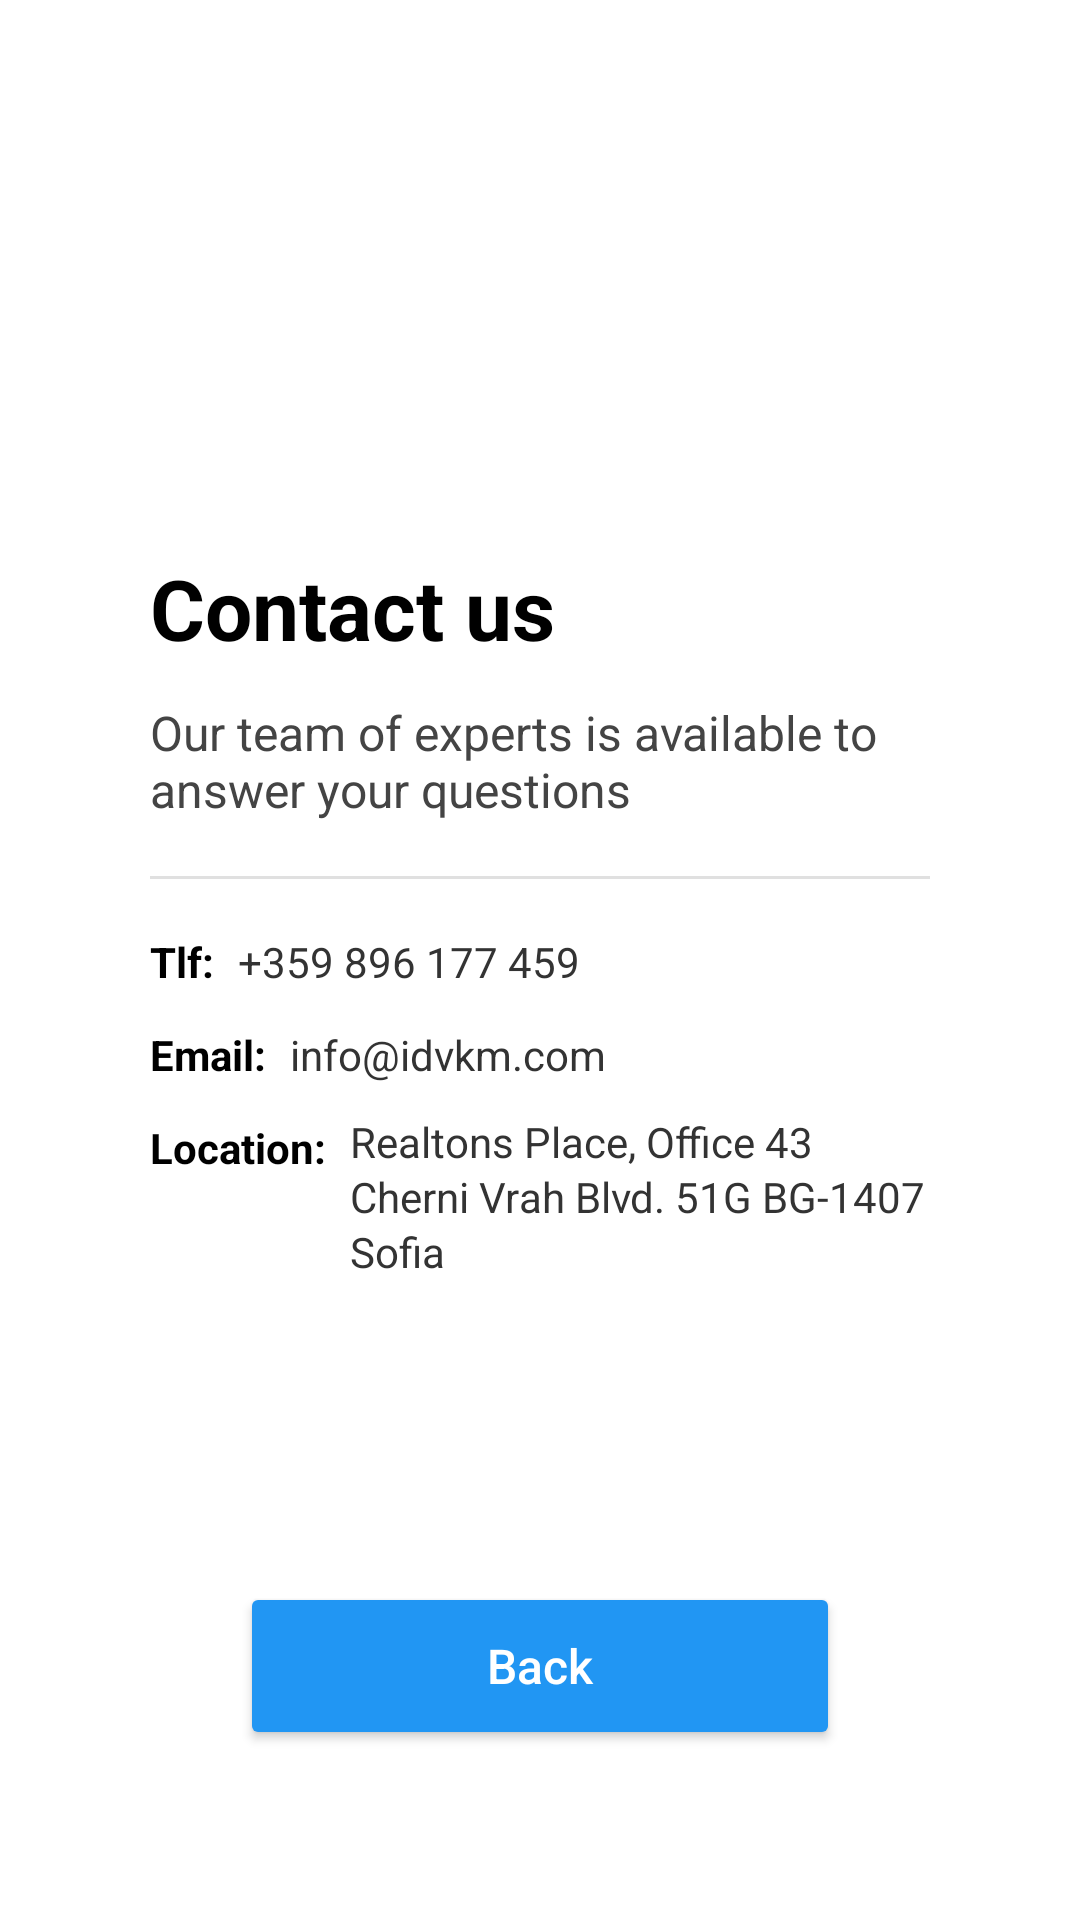

Layout XML and referenced resources for this Android screen:
<!-- AndroidManifest.xml: application theme Theme.MyApplication -->
<!-- res/layout/fragment_contact.xml -->
<?xml version="1.0" encoding="utf-8"?>
<androidx.constraintlayout.widget.ConstraintLayout
    xmlns:android="http://schemas.android.com/apk/res/android"
    xmlns:app="http://schemas.android.com/apk/res-auto"
    android:id="@+id/contact_root"
    android:layout_width="match_parent"
    android:layout_height="match_parent"
    android:background="@android:color/white">

    <androidx.constraintlayout.widget.ConstraintLayout
        android:id="@+id/constraintLayout"
        android:layout_width="match_parent"
        android:layout_height="wrap_content"
        android:layout_marginStart="30dp"
        android:layout_marginTop="100dp"
        android:layout_marginEnd="30dp"
        android:paddingStart="20dp"
        android:paddingTop="24dp"
        android:paddingEnd="20dp"
        android:paddingBottom="24dp"
        app:layout_constraintBottom_toBottomOf="parent"
        app:layout_constraintEnd_toEndOf="parent"
        app:layout_constraintStart_toStartOf="parent"
        app:layout_constraintTop_toTopOf="parent"
        app:layout_constraintVertical_bias="0.0">

        
        <TextView
            android:id="@+id/contact_title"
            android:layout_width="0dp"
            android:layout_height="wrap_content"
            android:layout_marginTop="60dp"
            android:text="Contact us"
            android:textColor="@android:color/black"
            android:textSize="28sp"
            android:textStyle="bold"
            app:layout_constraintEnd_toEndOf="parent"
            app:layout_constraintStart_toStartOf="parent"
            app:layout_constraintTop_toTopOf="parent" />

        
        <TextView
            android:id="@+id/contact_subtitle"
            android:layout_width="0dp"
            android:layout_height="wrap_content"
            android:layout_marginTop="12dp"
            android:text="Our team of experts is available to answer your questions"
            android:textColor="#444444"
            android:textSize="16sp"
            app:layout_constraintEnd_toEndOf="parent"
            app:layout_constraintStart_toStartOf="parent"
            app:layout_constraintTop_toBottomOf="@id/contact_title" />

        
        <View
            android:id="@+id/sep1"
            android:layout_width="0dp"
            android:layout_height="1dp"
            android:layout_marginTop="18dp"
            android:background="#E0E0E0"
            app:layout_constraintEnd_toEndOf="parent"
            app:layout_constraintStart_toStartOf="parent"
            app:layout_constraintTop_toBottomOf="@id/contact_subtitle" />

        
        <TextView
            android:id="@+id/phone_label"
            android:layout_width="wrap_content"
            android:layout_height="wrap_content"
            android:layout_marginTop="18dp"
            android:text="Tlf:"
            android:textColor="@android:color/black"
            android:textStyle="bold"
            app:layout_constraintStart_toStartOf="parent"
            app:layout_constraintTop_toBottomOf="@id/sep1" />

        <TextView
            android:id="@+id/phone_tv"
            android:layout_width="0dp"
            android:layout_height="wrap_content"
            android:layout_marginStart="8dp"
            android:text="+359 896 177 459"
            android:textColor="#333333"
            app:layout_constraintBaseline_toBaselineOf="@id/phone_label"
            app:layout_constraintEnd_toEndOf="parent"
            app:layout_constraintStart_toEndOf="@id/phone_label" />

        
        <TextView
            android:id="@+id/email_label"
            android:layout_width="wrap_content"
            android:layout_height="wrap_content"
            android:layout_marginTop="12dp"
            android:text="Email:"
            android:textColor="@android:color/black"
            android:textStyle="bold"
            app:layout_constraintStart_toStartOf="parent"
            app:layout_constraintTop_toBottomOf="@id/phone_label" />

        <TextView
            android:id="@+id/email_tv"
            android:layout_width="0dp"
            android:layout_height="wrap_content"
            android:layout_marginStart="8dp"
            android:text="info@idvkm.com"
            android:textColor="#333333"
            app:layout_constraintBaseline_toBaselineOf="@id/email_label"
            app:layout_constraintEnd_toEndOf="parent"
            app:layout_constraintStart_toEndOf="@id/email_label" />

        
        <TextView
            android:id="@+id/location_label"
            android:layout_width="wrap_content"
            android:layout_height="wrap_content"
            android:layout_marginTop="12dp"
            android:text="Location:"
            android:textColor="@android:color/black"
            android:textStyle="bold"
            app:layout_constraintStart_toStartOf="parent"
            app:layout_constraintTop_toBottomOf="@id/email_label" />

        <TextView
            android:id="@+id/location_tv"
            android:layout_width="0dp"
            android:layout_height="wrap_content"
            android:layout_marginStart="8dp"
            android:layout_marginTop="10dp"
            android:lineSpacingExtra="2dp"
            android:text="Realtons Place, Office 43 Cherni Vrah Blvd. 51G BG-1407 Sofia"
            android:textColor="#333333"
            app:layout_constraintEnd_toEndOf="parent"
            app:layout_constraintStart_toEndOf="@id/location_label"
            app:layout_constraintTop_toBottomOf="@id/email_label" />

        
        <View
            android:id="@+id/spacer_bottom"
            android:layout_width="0dp"
            android:layout_height="20dp"
            app:layout_constraintBottom_toBottomOf="parent"
            app:layout_constraintEnd_toEndOf="parent"
            app:layout_constraintStart_toStartOf="parent"
            app:layout_constraintTop_toBottomOf="@id/location_tv" />

    </androidx.constraintlayout.widget.ConstraintLayout>

    
    <Button
        android:id="@+id/btn_back_contact"
        android:layout_width="0dp"
        android:layout_height="56dp"
        android:layout_marginStart="80dp"
        android:layout_marginEnd="80dp"
        android:backgroundTint="@color/blue_500"
        android:text="Back"
        android:textAllCaps="false"
        android:textColor="@android:color/white"
        android:textSize="16sp"
        app:cornerRadius="8dp"
        app:layout_constraintBottom_toBottomOf="parent"
        app:layout_constraintEnd_toEndOf="parent"
        app:layout_constraintStart_toStartOf="parent"
        app:layout_constraintTop_toBottomOf="@+id/constraintLayout" />

</androidx.constraintlayout.widget.ConstraintLayout>
<!-- resources referenced by this layout -->
<resources>
  <color name="blue_500">#2196F3</color>
  <style name="Theme.MyApplication" parent="Theme.MaterialComponents.DayNight.NoActionBar">
          
          <item name="colorPrimary">@color/blue_800</item>
          <item name="colorPrimaryVariant">@color/blue_900</item>
          <item name="colorOnPrimary">@color/white</item>
          
          <item name="colorSecondary">@color/teal_200</item>
          <item name="colorSecondaryVariant">@color/teal_700</item>
          <item name="colorOnSecondary">@color/black</item>
  
          <item name="android:windowFullscreen">false</item>
      </style>
  <color name="blue_800">#1565C0</color>
  <color name="blue_900">#0D47A1</color>
  <color name="white">#FFFFFFFF</color>
  <color name="teal_200">#FF03DAC5</color>
  <color name="teal_700">#FF018786</color>
  <color name="black">#FF000000</color>
</resources>
